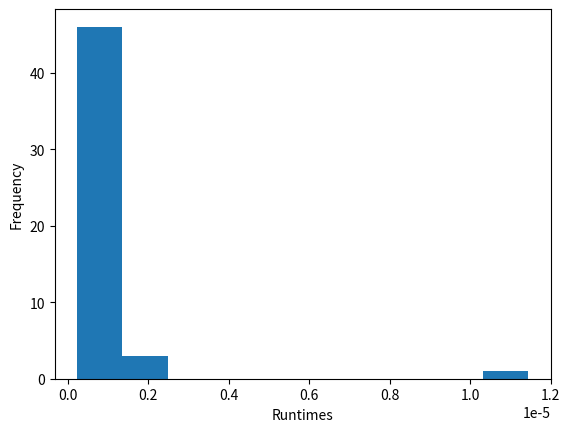

Here is the Python script that generated this plot:
import random
import matplotlib.pyplot as pplot
import time


random.seed(100)
m=[None]*1021
rands1000 = []
rands50=[]
#sufficiently large prime number
p=3011
times=[]
timings=[]


for i in range (0,1000):
    rands1000.append(random.randrange(1000000000,9999999999,1))


for j in range(0,50):
    rands50.append(random.randrange(1,1000))
    
#ensuring only unique values
random.shuffle(rands50)

#rands50.append(random.sample(range(1000),50))

for x in rands1000:
    #xmodp
    z=x%p
    #zmod1021
    q=z%1021
    while m[q] != None:
        q+=1
    m.pop(q)
    m.insert(q,x)

#print(m)
#print(len(m))
def search():
    for h in rands50:
        start = time.time()
        #searching for each key in our hash table
        print (m[h])
        end = time.time()
        timings.append(end-start)


search()
print(timings)
pplot.xlabel('Runtimes')
pplot.ylabel('Frequency')
pplot.hist(timings)
pplot.show()
pplot.close()
